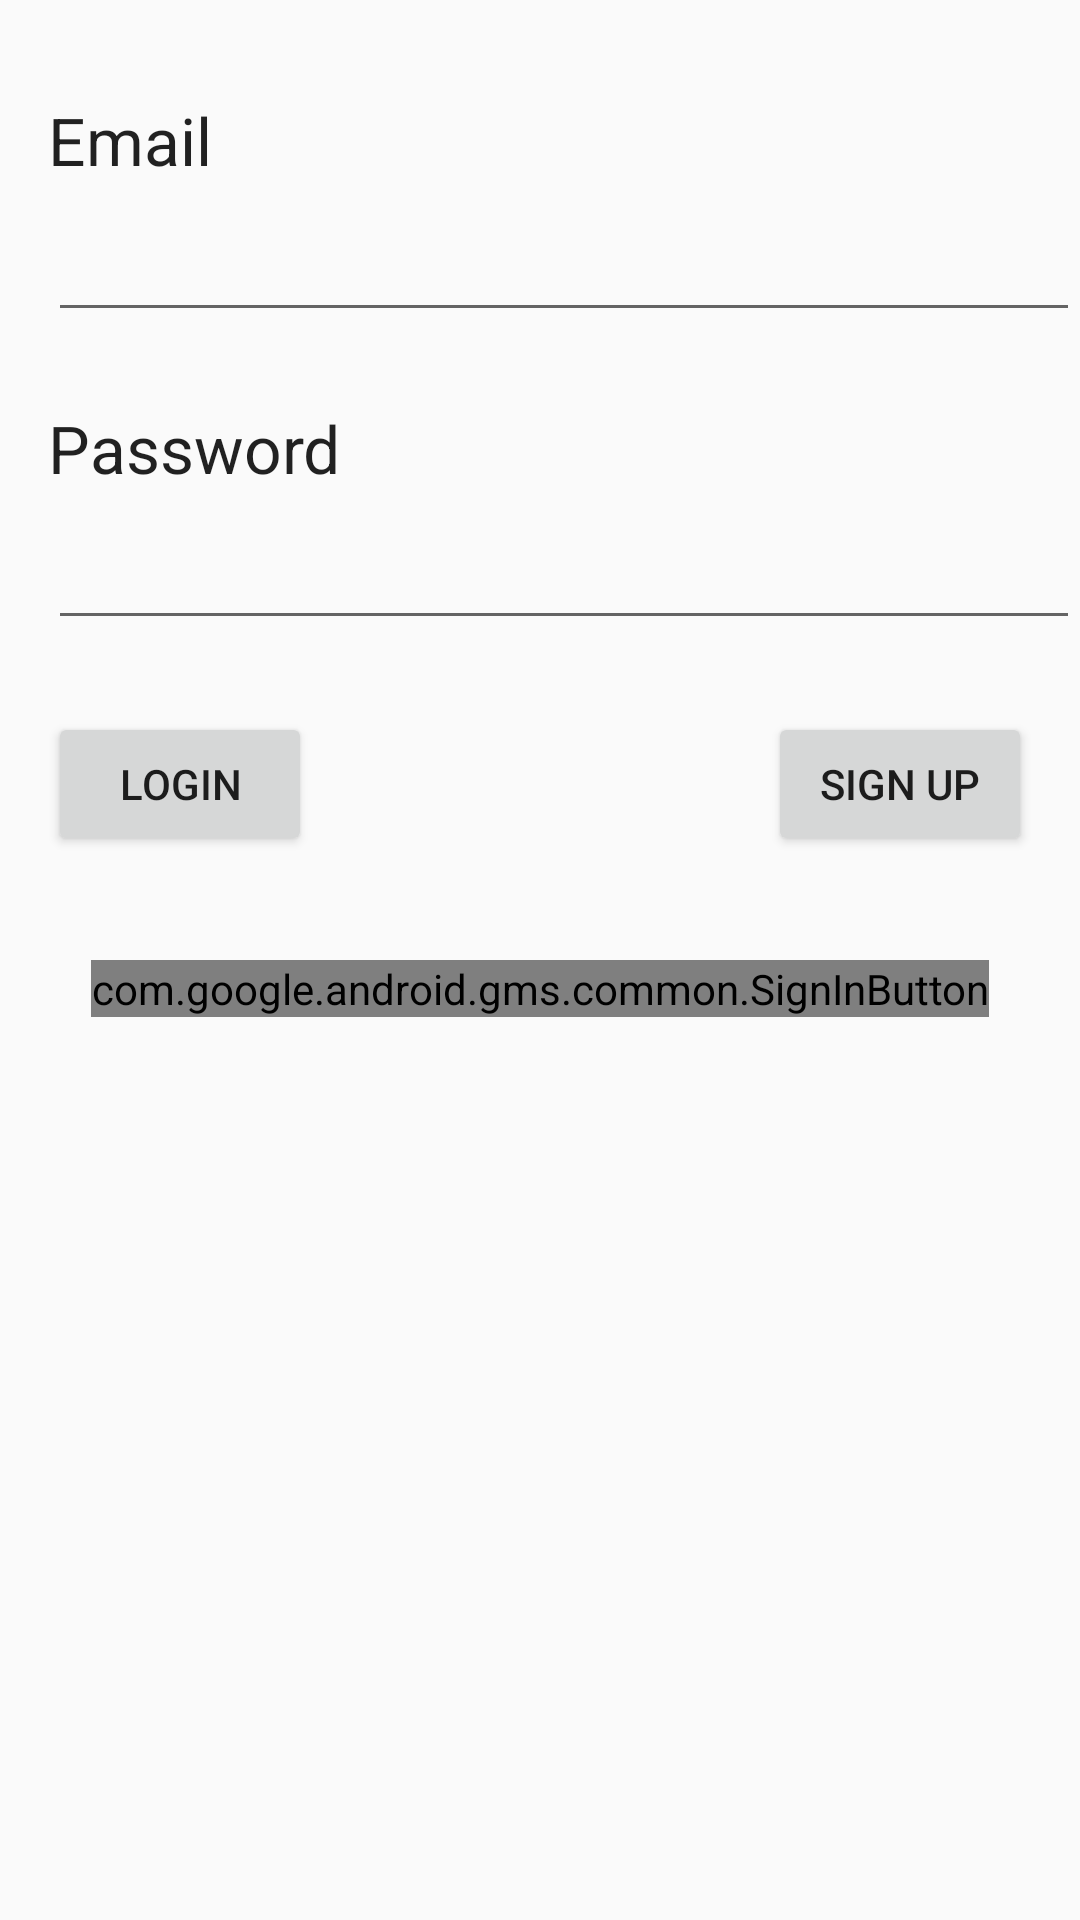

Here is an Android app screen rendered from its layout file. Give the layout XML and the strings, colors and styles it references.
<!-- AndroidManifest.xml: application theme AppTheme -->
<!-- res/layout/activity_login2.xml -->
<?xml version="1.0" encoding="utf-8"?>
<androidx.constraintlayout.widget.ConstraintLayout xmlns:android="http://schemas.android.com/apk/res/android"
    xmlns:app="http://schemas.android.com/apk/res-auto"
    xmlns:tools="http://schemas.android.com/tools"
    android:id="@+id/main_signin"
    android:layout_width="match_parent"
    android:layout_height="match_parent"
    tools:context=".LoginActivity">

    <TextView
        android:id="@+id/textView"
        android:layout_width="wrap_content"
        android:layout_height="wrap_content"
        android:layout_marginStart="16dp"
        android:layout_marginLeft="16dp"
        android:layout_marginTop="32dp"
        android:text="Email"
        android:textAppearance="@style/TextAppearance.AppCompat.Large"
        app:layout_constraintStart_toStartOf="parent"
        app:layout_constraintTop_toTopOf="parent" />

    <TextView
        android:id="@+id/textView2"
        android:layout_width="wrap_content"
        android:layout_height="wrap_content"
        android:layout_marginStart="16dp"
        android:layout_marginLeft="16dp"
        android:layout_marginTop="24dp"
        android:text="Password"
        android:textAppearance="@style/TextAppearance.AppCompat.Large"
        app:layout_constraintStart_toStartOf="parent"
        app:layout_constraintTop_toBottomOf="@+id/email" />

    <EditText
        android:id="@+id/email"
        android:layout_width="0dp"
        android:layout_height="wrap_content"
        android:layout_marginStart="16dp"
        android:layout_marginLeft="16dp"
        android:layout_marginTop="8dp"
        android:ems="10"
        android:inputType="textPersonName"
        app:layout_constraintEnd_toEndOf="parent"
        app:layout_constraintStart_toStartOf="parent"
        app:layout_constraintTop_toBottomOf="@+id/textView" />

    <EditText
        android:id="@+id/password2"
        android:layout_width="0dp"
        android:layout_height="wrap_content"
        android:layout_marginStart="16dp"
        android:layout_marginLeft="16dp"
        android:layout_marginTop="8dp"
        android:ems="10"
        android:inputType="textPassword"
        app:layout_constraintEnd_toEndOf="parent"
        app:layout_constraintStart_toStartOf="parent"
        app:layout_constraintTop_toBottomOf="@+id/textView2" />

    <Button
        android:id="@+id/login2"
        android:layout_width="wrap_content"
        android:layout_height="wrap_content"
        android:layout_marginStart="16dp"
        android:layout_marginLeft="16dp"
        android:layout_marginTop="24dp"
        android:text="Login"
        app:layout_constraintStart_toStartOf="parent"
        app:layout_constraintTop_toBottomOf="@+id/password2" />

    <Button
        android:id="@+id/Signup"
        android:layout_width="wrap_content"
        android:layout_height="wrap_content"
        android:layout_marginTop="24dp"
        android:layout_marginEnd="16dp"
        android:layout_marginRight="16dp"
        android:text="Sign up"
        app:layout_constraintEnd_toEndOf="parent"
        app:layout_constraintTop_toBottomOf="@+id/password2" />

    <androidx.constraintlayout.widget.Guideline
        android:id="@+id/guideline"
        android:layout_width="wrap_content"
        android:layout_height="wrap_content"
        android:orientation="horizontal"
        app:layout_constraintGuide_percent="0.5" />

    <view
        android:id="@+id/google_signin"
        class="com.google.android.gms.common.SignInButton"
        android:layout_width="wrap_content"
        android:layout_height="wrap_content"
        app:layout_constraintEnd_toEndOf="parent"
        app:layout_constraintStart_toStartOf="parent"
        app:layout_constraintTop_toTopOf="@+id/guideline" />
</androidx.constraintlayout.widget.ConstraintLayout>
<!-- resources referenced by this layout -->
<resources>
  <style name="AppTheme" parent="Theme.AppCompat.Light.DarkActionBar">
          
          <item name="colorPrimary">@color/colorPrimary</item>
          <item name="colorPrimaryDark">@color/colorPrimaryDark</item>
          <item name="colorAccent">@color/colorAccent</item>
      </style>
  <!-- not gathered from this repository: default colours our renderer supplied (Android Studio template values) -->
  <color name="colorPrimary">#FF6200EE</color>
  <color name="colorPrimaryDark">#FF3700B3</color>
  <color name="colorAccent">#FF03DAC5</color>
</resources>
